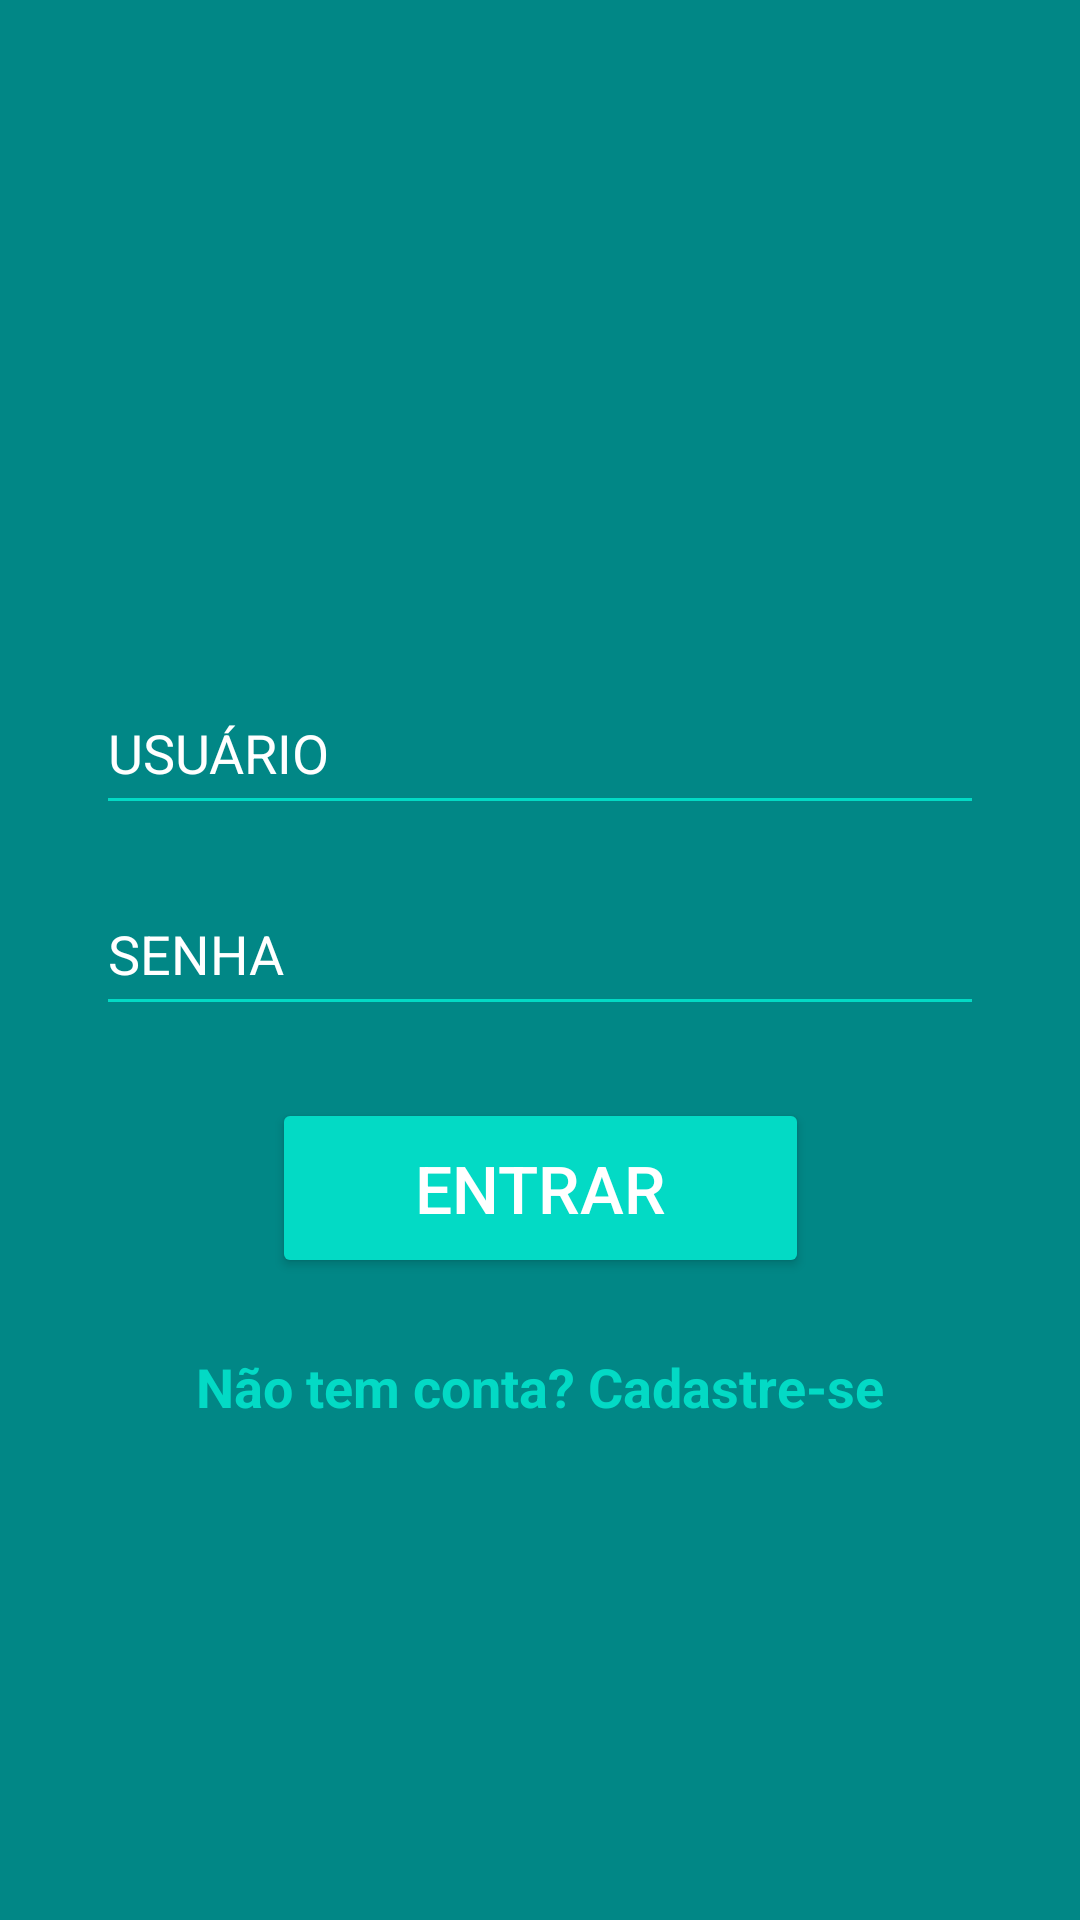

Reconstruct the res/layout file that produces this screen, plus the resources it refers to.
<!-- AndroidManifest.xml: application theme Theme.MyApplication -->
<!-- res/layout/activity_login.xml -->
<?xml version="1.0" encoding="utf-8"?>
<androidx.constraintlayout.widget.ConstraintLayout
    xmlns:android="http://schemas.android.com/apk/res/android"
    xmlns:app="http://schemas.android.com/apk/res-auto"
    xmlns:tools="http://schemas.android.com/tools"
    android:layout_width="match_parent"
    android:layout_height="match_parent"
    android:background="@color/teal_700"
    tools:context=".LoginActivity">

    <ImageView
        android:id="@+id/img_logo"
        android:layout_width="310dp"
        android:layout_height="160dp"
        android:layout_marginTop="32dp"
        android:src="@drawable/logo"
        android:contentDescription="@string/logo_description"
        app:layout_constraintTop_toTopOf="parent"
        app:layout_constraintStart_toStartOf="parent"
        app:layout_constraintEnd_toEndOf="parent" />

    <EditText
        android:id="@+id/inputUsuario"
        android:layout_width="0dp"
        android:layout_height="51dp"
        android:layout_marginStart="32dp"
        android:layout_marginTop="32dp"
        android:layout_marginEnd="32dp"
        android:backgroundTint="@color/teal_200"
        android:hint="@string/usuario"
        android:textColorHint="@color/white"
        android:textColor="@color/white"
        android:textCursorDrawable="@null"
        app:layout_constraintEnd_toEndOf="parent"
        app:layout_constraintStart_toStartOf="parent"
        app:layout_constraintTop_toBottomOf="@id/img_logo" />

    <EditText
        android:id="@+id/inputSenha"
        android:layout_width="0dp"
        android:layout_height="51dp"
        android:layout_marginStart="32dp"
        android:layout_marginTop="16dp"
        android:layout_marginEnd="32dp"
        android:backgroundTint="@color/teal_200"
        android:hint="@string/senha"
        android:textColorHint="@color/white"
        android:textColor="@color/white"
        android:textCursorDrawable="@null"
        android:textAppearance="?android:attr/textAppearanceMedium"
        app:layout_constraintEnd_toEndOf="parent"
        app:layout_constraintStart_toStartOf="parent"
        app:layout_constraintTop_toBottomOf="@id/inputUsuario" />

    <Button
        android:id="@+id/btn_login"
        android:layout_width="179dp"
        android:layout_height="60dp"
        android:layout_marginTop="24dp"
        android:backgroundTint="@color/teal_200"
        android:text="@string/entrar"
        android:textColor="@color/white"
        android:textSize="22sp"
        app:layout_constraintEnd_toEndOf="parent"
        app:layout_constraintStart_toStartOf="parent"
        app:layout_constraintTop_toBottomOf="@id/inputSenha" />

    <TextView
        android:id="@+id/tv_cadastro"
        android:layout_width="wrap_content"
        android:layout_height="wrap_content"
        android:layout_marginTop="24dp"
        android:text="@string/link_cadastro"
        android:textColor="@color/teal_200"
        android:textSize="18sp"
        android:textStyle="bold"
        app:layout_constraintEnd_toEndOf="parent"
        app:layout_constraintStart_toStartOf="parent"
        app:layout_constraintTop_toBottomOf="@id/btn_login" />

</androidx.constraintlayout.widget.ConstraintLayout>
<!-- resources referenced by this layout -->
<resources>
  <!-- drawable logo: png bitmap (drawable, 218718 bytes) -->
  <string name="entrar">ENTRAR</string>
  <string name="link_cadastro">Não tem conta? Cadastre-se</string>
  <string name="logo_description">Logo do aplicativo</string>
  <string name="senha">SENHA</string>
  <string name="usuario">USUÁRIO</string>
  <style name="Theme.MyApplication" parent="Theme.MaterialComponents.DayNight.NoActionBar">
          
          <item name="colorPrimary">@color/teal_700</item>
          <item name="colorPrimaryVariant">@color/teal_700</item>
          <item name="colorOnPrimary">@color/white</item>
  
          
          <item name="colorSecondary">@color/teal_200</item>
          <item name="colorSecondaryVariant">@color/teal_200</item>
          <item name="colorOnSecondary">@color/white</item>
  
          
          <item name="android:textColor">@color/white</item>
          <item name="android:textColorHint">@color/white</item>
          <item name="editTextColor">@color/white</item>
  
          
          <item name="android:statusBarColor">@color/teal_700</item>
      </style>
  <!-- not gathered from this repository: default colours our renderer supplied (Android Studio template values) -->
  <color name="teal_200">#FF03DAC5</color>
  <color name="teal_700">#FF018786</color>
  <color name="white">#FFFFFFFF</color>
</resources>
